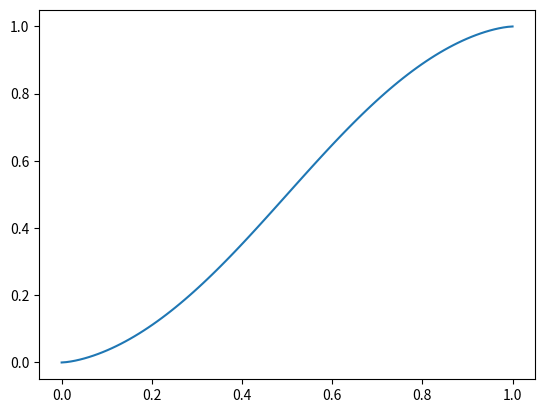
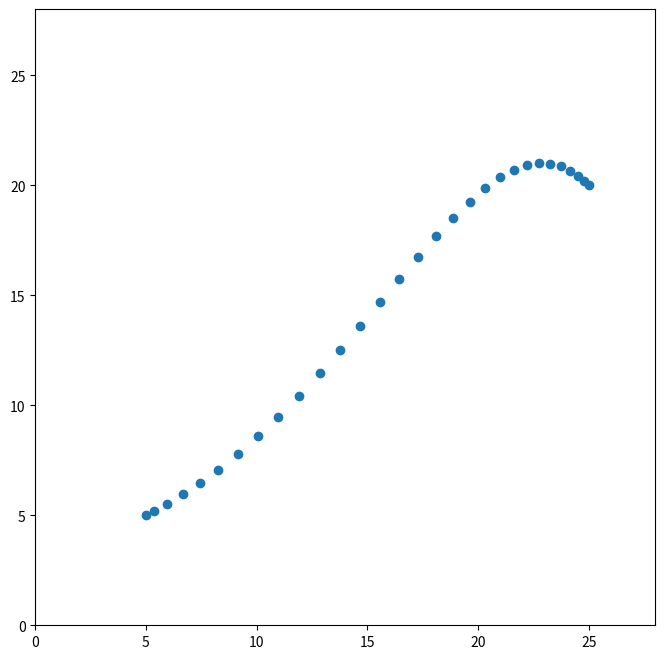
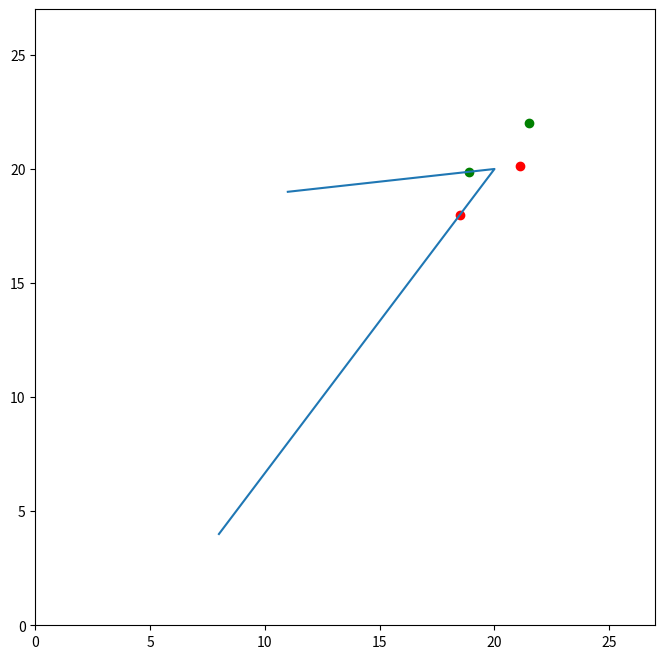
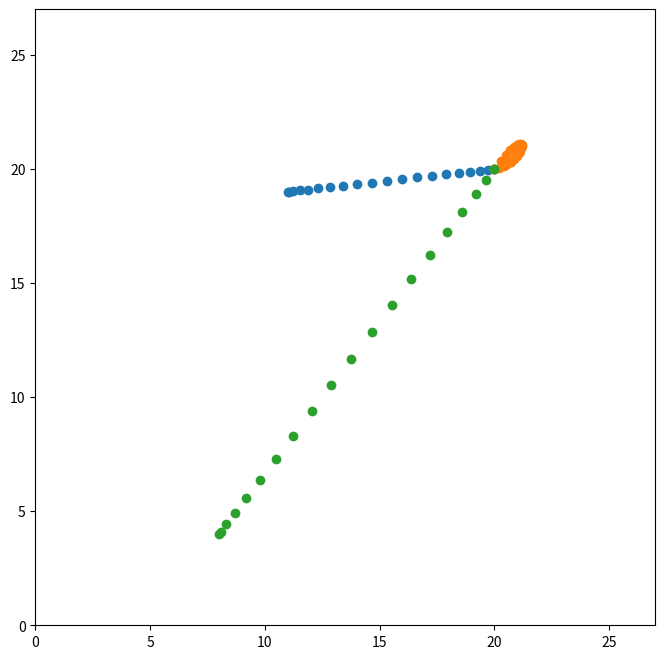
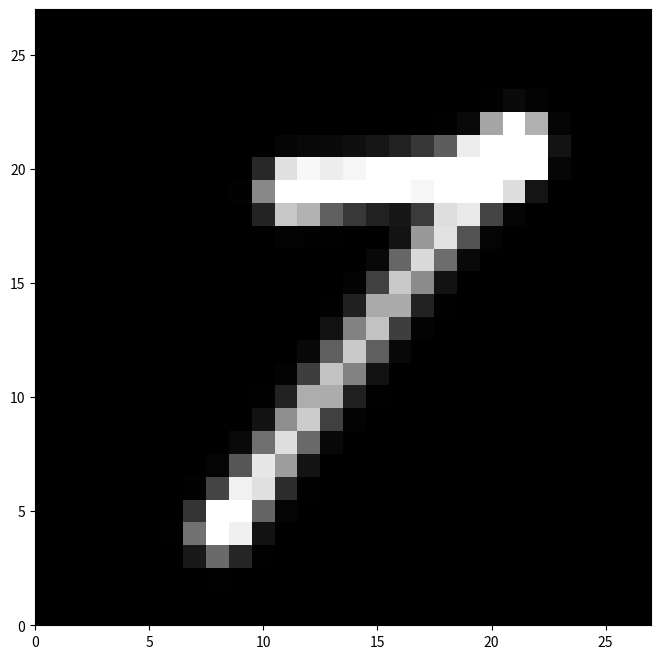

Reproduce these figures in Python, in order.
# %%
import numpy as np
import matplotlib.pyplot as plt
from scipy.stats import multivariate_normal


# %%
def s_shape(x, power=1.5, eps=1e-7):
    """Helper function to densify the midle of a cubic Bezier curve"""
    return (
        1 / (
            1 + ((x + eps) / (1 - x + eps)) ** -power
        )
    )


x = np.linspace(0, 1, 100)
plt.plot(x, s_shape(x, power=1.5))


# %%
def bezier3(controls, t):
    assert controls.shape[0] == 4
    t = t[:, None]
    return (
        t ** 3 * controls[0]
        + (1 - t) ** 3 * controls[1]
        + 3 * t ** 2 * (1 - t) * controls[2]
        + 3 * t * (1 - t) ** 2 * controls[3]
    )


def strike3(controls, power=1.5, n_steps=30):
    t = s_shape(np.linspace(0, 1, n_steps), power=power)
    return bezier3(controls, t)


# %%
controls = np.asarray([
    [5., 5.],
    [25., 20.],
    [15., 10.],
    [20., 25.],
])

x = strike3(controls, power=1.3)
_, ax = plt.subplots(figsize=(8, 8))
ax.scatter(x[:, 0], x[:, 1])
ax.set(
    xlim=(0, 28),
    ylim=(0, 28),
)

# %%
# digit 8 coordinates:
points = np.asarray([
    [7, 22],
    [20, 10],
    [20, 5],
    [10, 5],
    [8, 12],
    [17, 21],
    [10, 23],
    [7.5, 22],
])

points = np.asarray([
    [14, 13],
    [8, 17],
    [12, 23],
    [19, 18],
    [10, 10],
    [8, 5],
    [13, 3],
    [19, 6],
    [14, 13],
])

points = np.asarray([
    [11, 19],
    [20, 20],
    [20, 20],
    [8, 4],
])
raw_controls_p = 0.25 * points[:-1] + 0.75 * points[1:]
raw_controls_n = 0.75 * points[:-1] + 0.25 * points[1:]

extra_p = points[1:] - raw_controls_p + points[1:]
extra_n = points[:-1] - raw_controls_n + points[:-1]

controls_p = (raw_controls_p[:-1] + extra_n[1:]) / 2
controls_n = (raw_controls_n[1:] + extra_p[:-1]) / 2

fig, ax = plt.subplots(figsize=(8, 8))
ax.set(xlim=(0, 27), ylim=(0, 27))
ax.plot(points[:, 0], points[:, 1], "-")
ax.scatter(controls_p[:, 0], controls_p[:, 1], color="green")
ax.scatter(controls_n[:, 0], controls_n[:, 1], color="red")
# plt.savefig("images/digit_8_cubic_bezier_control_points.png")


# %%
def bezier3_path(points, alpha=0.3):
    """Draw a smooth cubic Bezier path connecting points

    Control points are symmetric around each segment junction points
    on the path.
    """
    raw_controls_p = alpha * points[:-1] + (1 - alpha) * points[1:]
    raw_controls_n = (1 - alpha) * points[:-1] + alpha * points[1:]
    extra_p = points[1:] - raw_controls_p + points[1:]
    extra_n = points[:-1] - raw_controls_n + points[:-1]
    controls_p = (raw_controls_p[:-1] + extra_n[1:]) / 2
    controls_n = (raw_controls_n[1:] + extra_p[:-1]) / 2

    segments = []
    for i in range(points.shape[0] - 1):
        bezier_params = np.empty(shape=(4, 2), dtype=np.float64)
        bezier_params[0] = points[i]
        bezier_params[1] = points[i + 1]
        if i == 0:
            bezier_params[2] = points[i]
            bezier_params[3] = controls_p[i]
        elif i == points.shape[0] - 2:
            bezier_params[2] = controls_n[i - 1]
            bezier_params[3] = points[i + 1]
        else:
            bezier_params[2] = controls_n[i - 1]
            bezier_params[3] = controls_p[i]
        segments.append(bezier_params)
    return segments


fig, ax = plt.subplots(figsize=(8, 8))
ax.set(xlim=(0, 27), ylim=(0, 27))
for segment_controls in bezier3_path(points):
    segment = strike3(segment_controls, power=1., n_steps=20)
    ax.plot(segment[:, 0], segment[:, 1], 'o')
# plt.savefig("images/digit_8_cubic_bezier_path_segments.png")


# %%
def raster(points, grid_shape=(28, 28), width=.4, saturation=.8,
           n_steps_per_segment=25):
    curve = np.concatenate([
        strike3(c, power=1., n_steps=n_steps_per_segment)
        for c in bezier3_path(points)
    ])
    canvas = np.zeros(shape=grid_shape, dtype=np.float64)
    x = np.arange(grid_shape[0])
    y = np.arange(grid_shape[1])
    xx, yy = np.meshgrid(x, y)
    coords = np.array([xx, yy]).transpose(1, 2, 0)
    for i in range(curve.shape[0]):
        canvas += multivariate_normal.pdf(coords, curve[i], cov=width)
    return canvas.clip(min=0, max=saturation) / saturation


canvas = raster(points)
fig, ax = plt.subplots(figsize=(8, 8))
ax.set(xlim=(0, 27), ylim=(0, 27))
ax.imshow(canvas, interpolation="nearest", cmap=plt.cm.Greys_r)
# plt.savefig("images/digit_8_rasterized.png")

# %%
